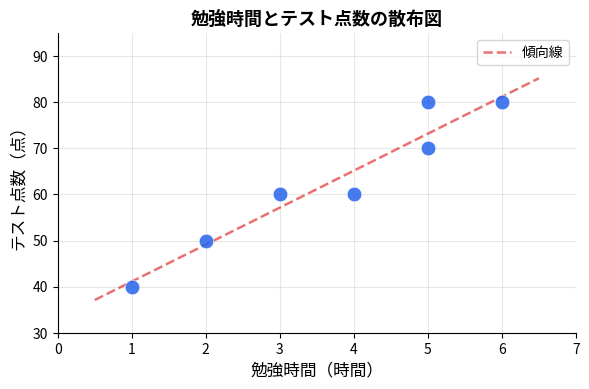

This chart was generated by the following Python code: (Note: this script raises an exception after producing the figure.)
import numpy as np
import matplotlib.pyplot as plt

plt.rcParams.update({
    "font.family": ["Hiragino Sans", "YuGothic", "AppleGothic", "sans-serif"],
    "axes.spines.top": False,
    "axes.spines.right": False,
    "figure.dpi": 150,
})

OUT = "../scatter_lesson_assets"
BLUE = "#2563eb"
RED = "#dc2626"
GRAY = "#6b7280"
ORANGE = "#f59e0b"
GREEN = "#16a34a"
PURPLE = "#7c3aed"


def correlated(r, n=25, seed=0):
    rng = np.random.default_rng(seed)
    x = rng.normal(0, 1, n)
    noise = rng.normal(0, np.sqrt(max(1e-9, 1 - r**2)), n)
    y = r * x + noise
    return x, y


def trend_line(ax, x, y, color):
    z = np.polyfit(x, y, 1)
    p = np.poly1d(z)
    xs = np.linspace(x.min(), x.max(), 100)
    ax.plot(xs, p(xs), color=color, lw=1.5, ls="--", alpha=0.55)


def fig01_scatter_intro():
    fig, ax = plt.subplots(figsize=(6, 4))
    hours = [1, 2, 3, 4, 5, 5, 6]
    scores = [40, 50, 60, 60, 70, 80, 80]
    ax.scatter(hours, scores, color=BLUE, s=110, alpha=0.85,
               edgecolors="white", lw=0.5, zorder=3)
    z = np.polyfit(hours, scores, 1)
    xs = np.linspace(0.5, 6.5, 100)
    ax.plot(xs, np.poly1d(z)(xs), color=RED, lw=1.8, ls="--", alpha=0.65, label="傾向線")
    ax.set_xlabel("勉強時間（時間）", fontsize=12)
    ax.set_ylabel("テスト点数（点）", fontsize=12)
    ax.set_title("勉強時間とテスト点数の散布図", fontsize=13, fontweight="bold")
    ax.set_xlim(0, 7)
    ax.set_ylim(30, 95)
    ax.legend(fontsize=10)
    ax.grid(True, alpha=0.3)
    fig.tight_layout()
    fig.savefig(f"{OUT}/30_01_scatter_intro.png", bbox_inches="tight")
    plt.close(fig)


def fig02_scatter_types():
    fig, axes = plt.subplots(2, 2, figsize=(9, 7))
    rng = np.random.default_rng(42)

    # 正の関係
    ax = axes[0, 0]
    x, y = correlated(0.9, seed=1)
    ax.scatter(x, y, color=BLUE, s=55, alpha=0.8, edgecolors="white", lw=0.5)
    trend_line(ax, x, y, BLUE)
    ax.set_title("正の関係\n（一方が増えるともう一方も増える）", fontsize=11, fontweight="bold")
    ax.set_xlabel("x"); ax.set_ylabel("y"); ax.set_xticks([]); ax.set_yticks([])

    # 負の関係
    ax = axes[0, 1]
    x, y = correlated(-0.9, seed=2)
    ax.scatter(x, y, color=RED, s=55, alpha=0.8, edgecolors="white", lw=0.5)
    trend_line(ax, x, y, RED)
    ax.set_title("負の関係\n（一方が増えるともう一方は減る）", fontsize=11, fontweight="bold")
    ax.set_xlabel("x"); ax.set_ylabel("y"); ax.set_xticks([]); ax.set_yticks([])

    # 関係なし
    ax = axes[1, 0]
    x, y = correlated(0.0, seed=3)
    ax.scatter(x, y, color=GRAY, s=55, alpha=0.8, edgecolors="white", lw=0.5)
    ax.set_title("関係がなさそう\n（直線的な傾向が見えない）", fontsize=11, fontweight="bold")
    ax.set_xlabel("x"); ax.set_ylabel("y"); ax.set_xticks([]); ax.set_yticks([])

    # U字型（非線形）
    ax = axes[1, 1]
    x_u = np.linspace(-2, 2, 20)
    y_u = x_u**2 + rng.normal(0, 0.25, 20)
    ax.scatter(x_u, y_u, color=ORANGE, s=55, alpha=0.8, edgecolors="white", lw=0.5)
    ax.set_title("U字型（非線形）\n（相関係数では捉えられない関係）",
                 fontsize=11, fontweight="bold")
    ax.set_xlabel("x"); ax.set_ylabel("y"); ax.set_xticks([]); ax.set_yticks([])

    fig.suptitle("散布図で見られる関係のパターン", fontsize=13, fontweight="bold", y=1.01)
    fig.tight_layout()
    fig.savefig(f"{OUT}/30_02_scatter_types.png", bbox_inches="tight")
    plt.close(fig)


def fig03_scatter_strength():
    fig, axes = plt.subplots(2, 2, figsize=(9, 7))

    configs = [
        (0.95, BLUE,   "強い正の相関", axes[0, 0], 1),
        (0.25, BLUE,   "弱い正の相関", axes[0, 1], 2),
        (-0.90, RED,   "強い負の相関", axes[1, 0], 3),
        (0.02, GRAY,   "相関ほぼゼロ", axes[1, 1], 4),
    ]

    for r, color, title, ax, seed in configs:
        x, y = correlated(r, n=30, seed=seed)
        ax.scatter(x, y, color=color, s=55, alpha=0.8, edgecolors="white", lw=0.5)
        if abs(r) > 0.1:
            trend_line(ax, x, y, color)
        ax.set_title(f"{title}\n（r = {r:.2f}）", fontsize=11, fontweight="bold")
        ax.set_xlabel("x"); ax.set_ylabel("y"); ax.set_xticks([]); ax.set_yticks([])

    fig.suptitle("相関係数の強さと散布図の形", fontsize=13, fontweight="bold", y=1.01)
    fig.tight_layout()
    fig.savefig(f"{OUT}/30_03_scatter_strength.png", bbox_inches="tight")
    plt.close(fig)


def fig04_scatter_outlier():
    fig, axes = plt.subplots(1, 2, figsize=(10, 4))
    rng = np.random.default_rng(42)
    x_base = rng.uniform(0, 5, 15)
    y_base = rng.uniform(0, 5, 15)

    # Without outlier
    ax = axes[0]
    ax.scatter(x_base, y_base, color=BLUE, s=75, alpha=0.8, edgecolors="white", lw=0.5)
    r_no = np.corrcoef(x_base, y_base)[0, 1]
    ax.set_title(f"外れ値なし\n（r ≈ {r_no:.2f}：ほぼ無相関）", fontsize=11, fontweight="bold")
    ax.set_xlabel("x"); ax.set_ylabel("y"); ax.set_xticks([]); ax.set_yticks([])
    ax.set_xlim(-0.5, 12); ax.set_ylim(-0.5, 12)

    # With outlier
    ax = axes[1]
    x_out, y_out = np.append(x_base, 10), np.append(y_base, 10)
    ax.scatter(x_base, y_base, color=BLUE, s=75, alpha=0.8, edgecolors="white", lw=0.5)
    ax.scatter([10], [10], color=RED, s=160, alpha=1, edgecolors="white", lw=1,
               zorder=5, label="外れ値（1点）")
    ax.annotate("この1点が\n相関を作る", xy=(10, 10), xytext=(6.5, 8),
                fontsize=9, color=RED, fontweight="bold",
                arrowprops=dict(arrowstyle="->", color=RED, lw=1.2))
    z = np.polyfit(x_out, y_out, 1)
    xs = np.linspace(-0.5, 11, 100)
    r_with = np.corrcoef(x_out, y_out)[0, 1]
    ax.plot(xs, np.poly1d(z)(xs), color=RED, lw=1.8, ls="--", alpha=0.65,
            label=f"傾向線（r ≈ {r_with:.2f}）")
    ax.set_title(f"外れ値あり\n（r ≈ {r_with:.2f}：見かけの相関が生じる）",
                 fontsize=11, fontweight="bold")
    ax.set_xlabel("x"); ax.set_ylabel("y"); ax.set_xticks([]); ax.set_yticks([])
    ax.set_xlim(-0.5, 12); ax.set_ylim(-0.5, 12)
    ax.legend(fontsize=9, loc="lower right")

    fig.suptitle("外れ値が相関係数に与える影響", fontsize=13, fontweight="bold", y=1.02)
    fig.tight_layout()
    fig.savefig(f"{OUT}/30_04_scatter_outlier.png", bbox_inches="tight")
    plt.close(fig)


if __name__ == "__main__":
    fig01_scatter_intro()
    fig02_scatter_types()
    fig03_scatter_strength()
    fig04_scatter_outlier()
    print("Done: scatter_lesson_assets/30_01〜04 を生成しました")
